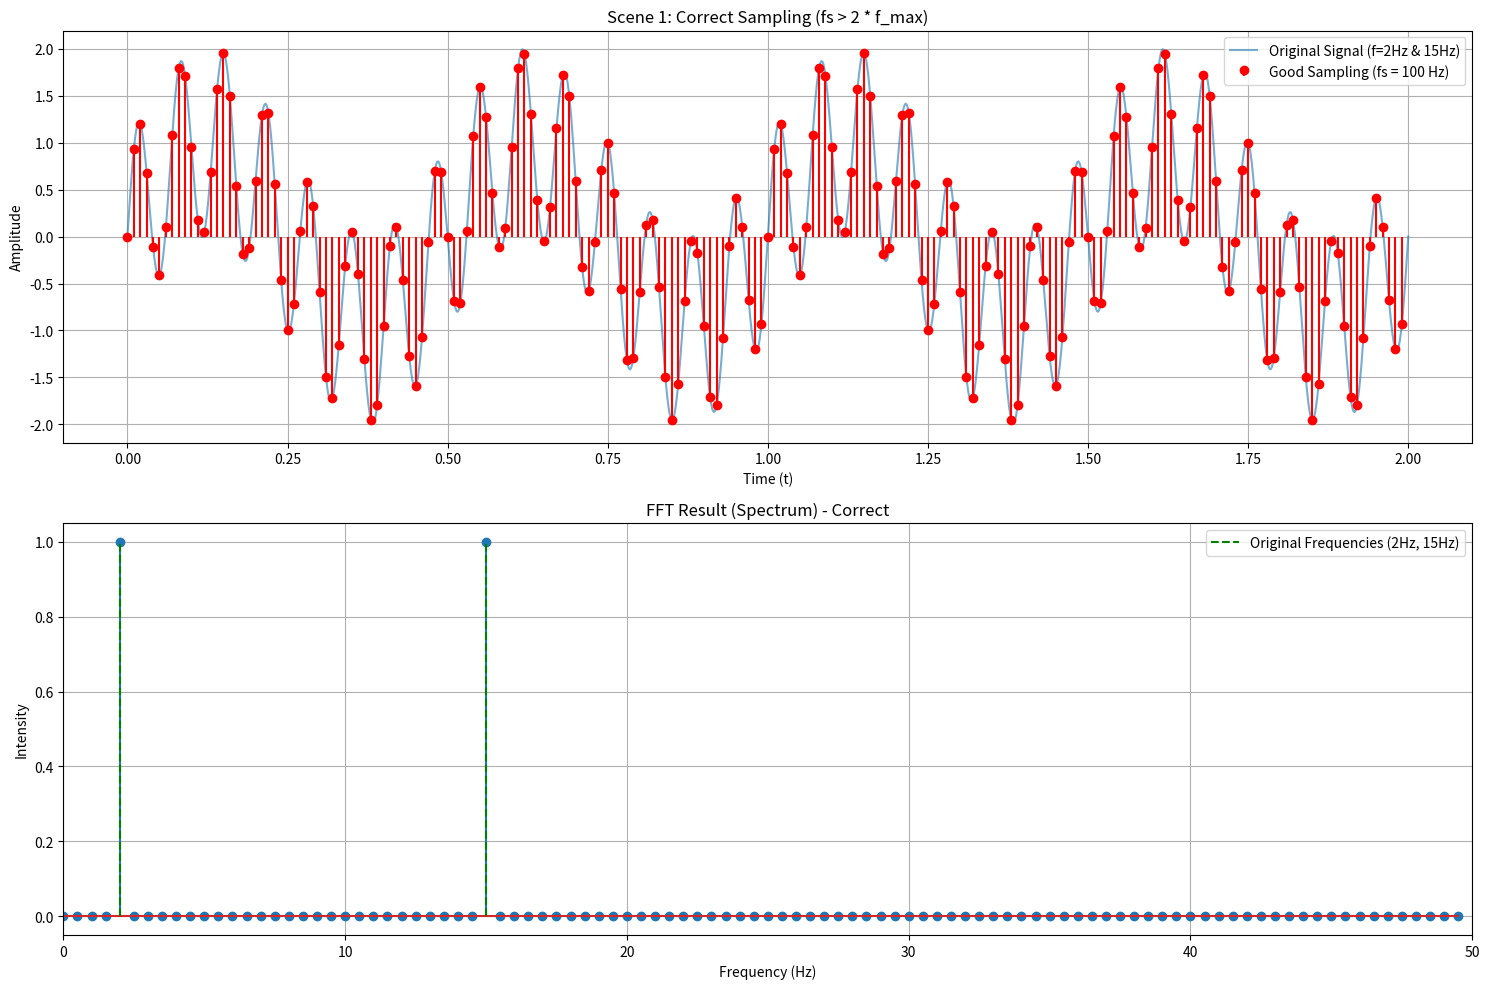

Reproduce this figure in Python.
import numpy as np
import matplotlib.pyplot as plt

# --- 1. 定义原始信号 ---
f_max = 15  # 信号最高频率 (Hz)
f_low = 2   # 信号低频 (Hz)
T = 2       # 模拟总时长 (秒)

# "连续"信号 (用非常高的采样率模拟)
t_continuous = np.linspace(0, T, 2000)
signal_continuous = np.sin(2 * np.pi * f_low * t_continuous) + \
                    np.sin(2 * np.pi * f_max * t_continuous)

# --- 2. 场景一：正确采样 ---
fs_good = 100  # 采样率 (Hz)。这大于 2 * 15 = 30 Hz
# 离散的采样时间点
t_sampled_good = np.arange(0, T, 1/fs_good)
# 离散的采样值
signal_sampled_good = np.sin(2 * np.pi * f_low * t_sampled_good) + \
                      np.sin(2 * np.pi * f_max * t_sampled_good)

# --- 3. 绘图 ---
plt.figure(figsize=(15, 10))

# 图 1: 信号 vs 采样点
plt.subplot(2, 1, 1)
plt.plot(t_continuous, signal_continuous, label=f"Original Signal (f={f_low}Hz & {f_max}Hz)", alpha=0.6)
plt.stem(t_sampled_good, signal_sampled_good, 'r',
         markerfmt='ro', basefmt=' ', linefmt='r-',
         label=f"Good Sampling (fs = {fs_good} Hz)")
plt.title("Scene 1: Correct Sampling (fs > 2 * f_max)")
plt.xlabel("Time (t)")
plt.ylabel("Amplitude")
plt.legend()
plt.grid(True)

# 图 2: FFT 结果 (光谱)
# 计算 FFT
N_good = len(t_sampled_good)
fft_freq_good = np.fft.fftfreq(N_good, 1/fs_good)
fft_val_good = np.abs(np.fft.fft(signal_sampled_good)) / N_good

# 只看正频率部分
fft_freq_good = fft_freq_good[0:N_good//2]
fft_val_good = fft_val_good[0:N_good//2] * 2  # 恢复幅度

plt.subplot(2, 1, 2)
plt.stem(fft_freq_good, fft_val_good)
plt.title("FFT Result (Spectrum) - Correct")
plt.xlabel("Frequency (Hz)")
plt.ylabel("Intensity")
plt.vlines([f_low, f_max], 0, 1, colors='g', linestyles='dashed', label=f"Original Frequencies ({f_low}Hz, {f_max}Hz)")
plt.xlim(0, fs_good/2) # 只显示到奈奎斯特频率
plt.legend()
plt.grid(True)

plt.tight_layout()
plt.show()